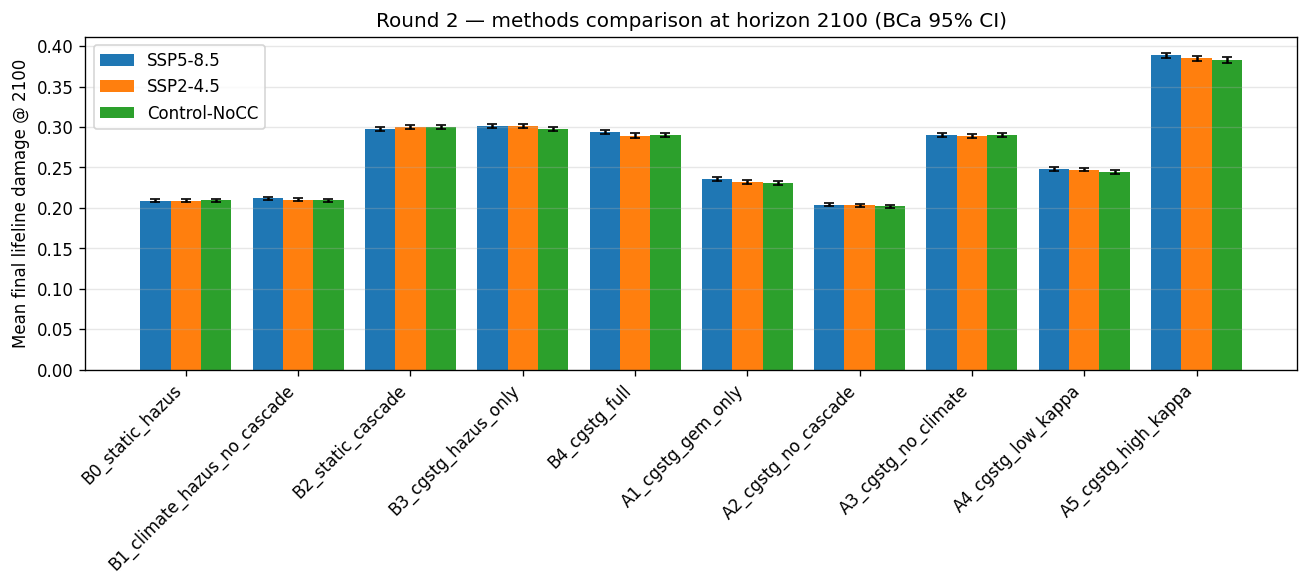

Values plotted in this chart, from the file beside it:
method, ssp, epoch, n, mean_dmg_final, std_dmg_final, bca_ci_lo, bca_ci_hi, wilcoxon_vs_B0_z, wilcoxon_vs_B0_p
B0_static_hazus, SSP2-4.5, 2020, 1600, 0.2091, 0.03581, 0.2074, 0.2108, , 
B0_static_hazus, SSP2-4.5, 2050, 1600, 0.2095, 0.03629, 0.2077, 0.2113, , 
B0_static_hazus, SSP2-4.5, 2100, 1600, 0.2089, 0.03557, 0.2071, 0.2106, , 
B0_static_hazus, SSP5-8.5, 2020, 1600, 0.2092, 0.03592, 0.2074, 0.2109, , 
B0_static_hazus, SSP5-8.5, 2050, 1600, 0.2094, 0.03621, 0.2077, 0.2112, , 
B0_static_hazus, SSP5-8.5, 2100, 1600, 0.2089, 0.03626, 0.2072, 0.2107, , 
B0_static_hazus, Control-NoCC, 2020, 1600, 0.2096, 0.03688, 0.2079, 0.2114, , 
B0_static_hazus, Control-NoCC, 2050, 1600, 0.2095, 0.03556, 0.2078, 0.2112, , 
B0_static_hazus, Control-NoCC, 2100, 1600, 0.2094, 0.0358, 0.2078, 0.2112, , 
B1_climate_hazus_no_cascade, SSP2-4.5, 2020, 1600, 0.2082, 0.03633, 0.2064, 0.2099, , 
B1_climate_hazus_no_cascade, SSP2-4.5, 2050, 1600, 0.2095, 0.03763, 0.2077, 0.2114, , 
B1_climate_hazus_no_cascade, SSP2-4.5, 2100, 1600, 0.2101, 0.03715, 0.2082, 0.2118, , 
B1_climate_hazus_no_cascade, SSP5-8.5, 2020, 1600, 0.21, 0.03599, 0.2082, 0.2117, , 
B1_climate_hazus_no_cascade, SSP5-8.5, 2050, 1600, 0.2095, 0.03729, 0.2077, 0.2114, , 
B1_climate_hazus_no_cascade, SSP5-8.5, 2100, 1600, 0.2119, 0.03917, 0.2099, 0.2138, , 
B1_climate_hazus_no_cascade, Control-NoCC, 2020, 1600, 0.2087, 0.03544, 0.207, 0.2104, , 
B1_climate_hazus_no_cascade, Control-NoCC, 2050, 1600, 0.2099, 0.03601, 0.2081, 0.2117, , 
B1_climate_hazus_no_cascade, Control-NoCC, 2100, 1600, 0.2094, 0.03628, 0.2077, 0.2112, , 
B2_static_cascade, SSP2-4.5, 2020, 1600, 0.2987, 0.05043, 0.2963, 0.3011, , 
B2_static_cascade, SSP2-4.5, 2050, 1600, 0.2985, 0.05092, 0.296, 0.3011, , 
B2_static_cascade, SSP2-4.5, 2100, 1600, 0.2999, 0.05085, 0.2975, 0.3025, , 
B2_static_cascade, SSP5-8.5, 2020, 1600, 0.2994, 0.05032, 0.297, 0.3018, , 
B2_static_cascade, SSP5-8.5, 2050, 1600, 0.2984, 0.04965, 0.296, 0.3008, , 
B2_static_cascade, SSP5-8.5, 2100, 1600, 0.2975, 0.05083, 0.295, 0.3, , 
B2_static_cascade, Control-NoCC, 2020, 1600, 0.2988, 0.05092, 0.2962, 0.3012, , 
B2_static_cascade, Control-NoCC, 2050, 1600, 0.2993, 0.05074, 0.2968, 0.3018, , 
B2_static_cascade, Control-NoCC, 2100, 1600, 0.3005, 0.05046, 0.2981, 0.303, , 
B3_cgstg_hazus_only, SSP2-4.5, 2020, 1600, 0.2984, 0.05129, 0.2961, 0.301, , 
B3_cgstg_hazus_only, SSP2-4.5, 2050, 1600, 0.3007, 0.05312, 0.2982, 0.3033, , 
B3_cgstg_hazus_only, SSP2-4.5, 2100, 1600, 0.3013, 0.05384, 0.2987, 0.3039, , 
B3_cgstg_hazus_only, SSP5-8.5, 2020, 1600, 0.2994, 0.05152, 0.2969, 0.3019, , 
B3_cgstg_hazus_only, SSP5-8.5, 2050, 1600, 0.3006, 0.05327, 0.2981, 0.3033, , 
B3_cgstg_hazus_only, SSP5-8.5, 2100, 1600, 0.3014, 0.05649, 0.2987, 0.3041, , 
B3_cgstg_hazus_only, Control-NoCC, 2020, 1600, 0.2975, 0.05059, 0.295, 0.3001, , 
B3_cgstg_hazus_only, Control-NoCC, 2050, 1600, 0.2987, 0.05073, 0.2963, 0.3012, , 
B3_cgstg_hazus_only, Control-NoCC, 2100, 1600, 0.2979, 0.05053, 0.2955, 0.3004, , 
B4_cgstg_full, SSP2-4.5, 2020, 1600, 0.2883, 0.05126, 0.2858, 0.2908, , 
B4_cgstg_full, SSP2-4.5, 2050, 1600, 0.2899, 0.0516, 0.2874, 0.2926, , 
B4_cgstg_full, SSP2-4.5, 2100, 1600, 0.2893, 0.05455, 0.2866, 0.292, , 
B4_cgstg_full, SSP5-8.5, 2020, 1600, 0.2898, 0.05016, 0.2874, 0.2923, , 
B4_cgstg_full, SSP5-8.5, 2050, 1600, 0.2896, 0.05292, 0.287, 0.2922, , 
B4_cgstg_full, SSP5-8.5, 2100, 1600, 0.2935, 0.05622, 0.2908, 0.2962, , 
B4_cgstg_full, Control-NoCC, 2020, 1600, 0.2894, 0.05031, 0.2868, 0.2919, , 
B4_cgstg_full, Control-NoCC, 2050, 1600, 0.2887, 0.05057, 0.2862, 0.2911, , 
B4_cgstg_full, Control-NoCC, 2100, 1600, 0.2896, 0.05044, 0.2871, 0.2921, , 
A1_cgstg_gem_only, SSP2-4.5, 2020, 1600, 0.2287, 0.05163, 0.2262, 0.2313, , 
A1_cgstg_gem_only, SSP2-4.5, 2050, 1600, 0.2312, 0.05375, 0.2286, 0.2339, , 
A1_cgstg_gem_only, SSP2-4.5, 2100, 1600, 0.232, 0.05597, 0.2293, 0.2347, , 
A1_cgstg_gem_only, SSP5-8.5, 2020, 1600, 0.2309, 0.05139, 0.2285, 0.2335, , 
A1_cgstg_gem_only, SSP5-8.5, 2050, 1600, 0.2336, 0.05534, 0.231, 0.2364, , 
A1_cgstg_gem_only, SSP5-8.5, 2100, 1600, 0.2356, 0.05881, 0.2327, 0.2384, , 
A1_cgstg_gem_only, Control-NoCC, 2020, 1600, 0.2301, 0.05132, 0.2277, 0.2327, , 
A1_cgstg_gem_only, Control-NoCC, 2050, 1600, 0.2305, 0.05245, 0.2279, 0.2331, , 
A1_cgstg_gem_only, Control-NoCC, 2100, 1600, 0.2311, 0.05219, 0.2287, 0.2337, , 
A2_cgstg_no_cascade, SSP2-4.5, 2020, 1600, 0.2028, 0.03653, 0.201, 0.2046, , 
A2_cgstg_no_cascade, SSP2-4.5, 2050, 1600, 0.2046, 0.03706, 0.2027, 0.2064, , 
A2_cgstg_no_cascade, SSP2-4.5, 2100, 1600, 0.2033, 0.03733, 0.2015, 0.2051, , 
A2_cgstg_no_cascade, SSP5-8.5, 2020, 1600, 0.203, 0.03639, 0.2012, 0.2048, , 
A2_cgstg_no_cascade, SSP5-8.5, 2050, 1600, 0.2036, 0.03804, 0.2018, 0.2055, , 
A2_cgstg_no_cascade, SSP5-8.5, 2100, 1600, 0.2042, 0.0389, 0.2023, 0.2061, , 
... 30 more rows
